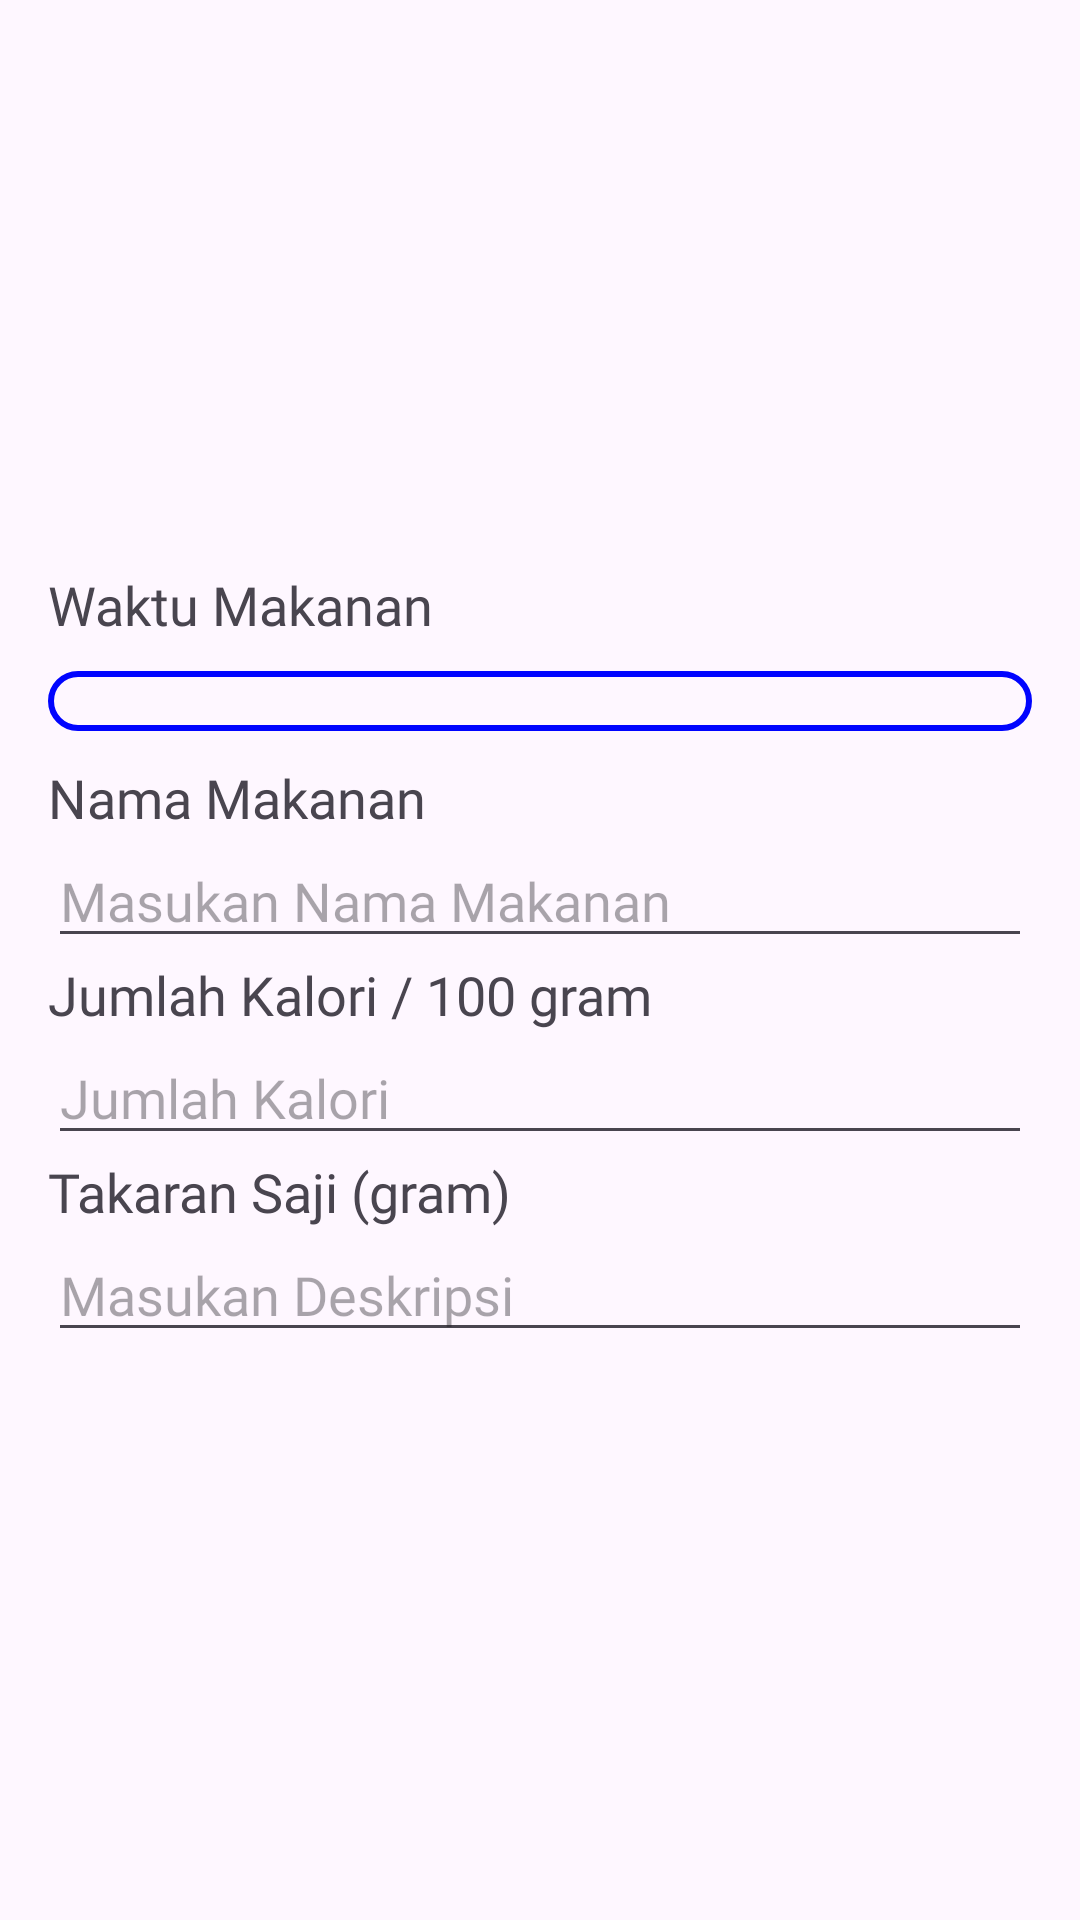

Write the Android layout XML for this screen, with the resource values it uses.
<!-- AndroidManifest.xml: application theme Theme.CalorieUAS -->
<!-- res/layout/detail_makanan_user.xml -->
<?xml version="1.0" encoding="utf-8"?>
<LinearLayout xmlns:android="http://schemas.android.com/apk/res/android"
    xmlns:app="http://schemas.android.com/apk/res-auto"
    xmlns:tools="http://schemas.android.com/tools"
    android:layout_width="match_parent"
    android:layout_height="match_parent"
    android:orientation="vertical"
    android:padding="16dp"
    android:gravity="center_vertical">

    <TextView
        android:layout_width="match_parent"
        android:layout_height="wrap_content"
        android:text="Waktu Makanan"
        android:textSize="18sp"
        android:fontFamily="@font/poppins_bold"/>

    <Spinner
        android:id="@+id/spinnerMealType"
        android:layout_width="match_parent"
        android:layout_height="wrap_content"
        android:fontFamily="@font/poppins_regular"
        android:hint="Pilih Jenis Makanan"
        android:layout_marginVertical="10dp"
        android:padding="10dp"
        android:background="@drawable/border_biru_rounded"/>

    <TextView
        android:layout_width="match_parent"
        android:layout_height="wrap_content"
        android:text="Nama Makanan"
        android:textSize="18sp"
        android:fontFamily="@font/poppins_bold"/>

    <EditText
        android:id="@+id/makananNameUser"
        android:layout_width="match_parent"
        android:layout_height="wrap_content"
        android:fontFamily="@font/poppins_regular"
        android:hint="Masukan Nama Makanan"/>

    <TextView
        android:layout_width="match_parent"
        android:layout_height="wrap_content"
        android:text="Jumlah Kalori / 100 gram"
        android:textSize="18sp"
        android:fontFamily="@font/poppins_bold"/>

    <EditText
        android:id="@+id/editJumlahKalori"
        android:layout_width="match_parent"
        android:layout_height="wrap_content"
        android:fontFamily="@font/poppins_regular"
        android:hint="Jumlah Kalori"/>

    <TextView
        android:layout_width="match_parent"
        android:layout_height="wrap_content"
        android:text="Takaran Saji (gram)"
        android:textSize="18sp"
        android:fontFamily="@font/poppins_bold"/>

    <EditText
        android:id="@+id/editberatMakanan"
        android:layout_width="match_parent"
        android:layout_height="wrap_content"
        android:fontFamily="@font/poppins_regular"
        android:hint="Masukan Deskripsi"/>


</LinearLayout>
<!-- resources referenced by this layout -->
<resources>
  <!-- drawable border_biru_rounded (drawable) -->
  <layer-list xmlns:android="http://schemas.android.com/apk/res/android">
      <item>
          <shape>
              <corners android:radius="10dp" />
          </shape>
      </item>
      <item>
          <shape>
              <solid android:color="@android:color/transparent" />
              <stroke
                  android:width="2dp"
                  android:color="@color/blue" />
              <corners android:radius="10dp" />
          </shape>
      </item>
  </layer-list>
  <style name="Theme.CalorieUAS" parent="Base.Theme.CalorieUAS">
          <item name="colorPrimary">@color/blue</item>
      </style>
  <color name="blue">#0004FF</color>
  <style name="Base.Theme.CalorieUAS" parent="Theme.Material3.DayNight.NoActionBar">
          
          
      </style>
</resources>
